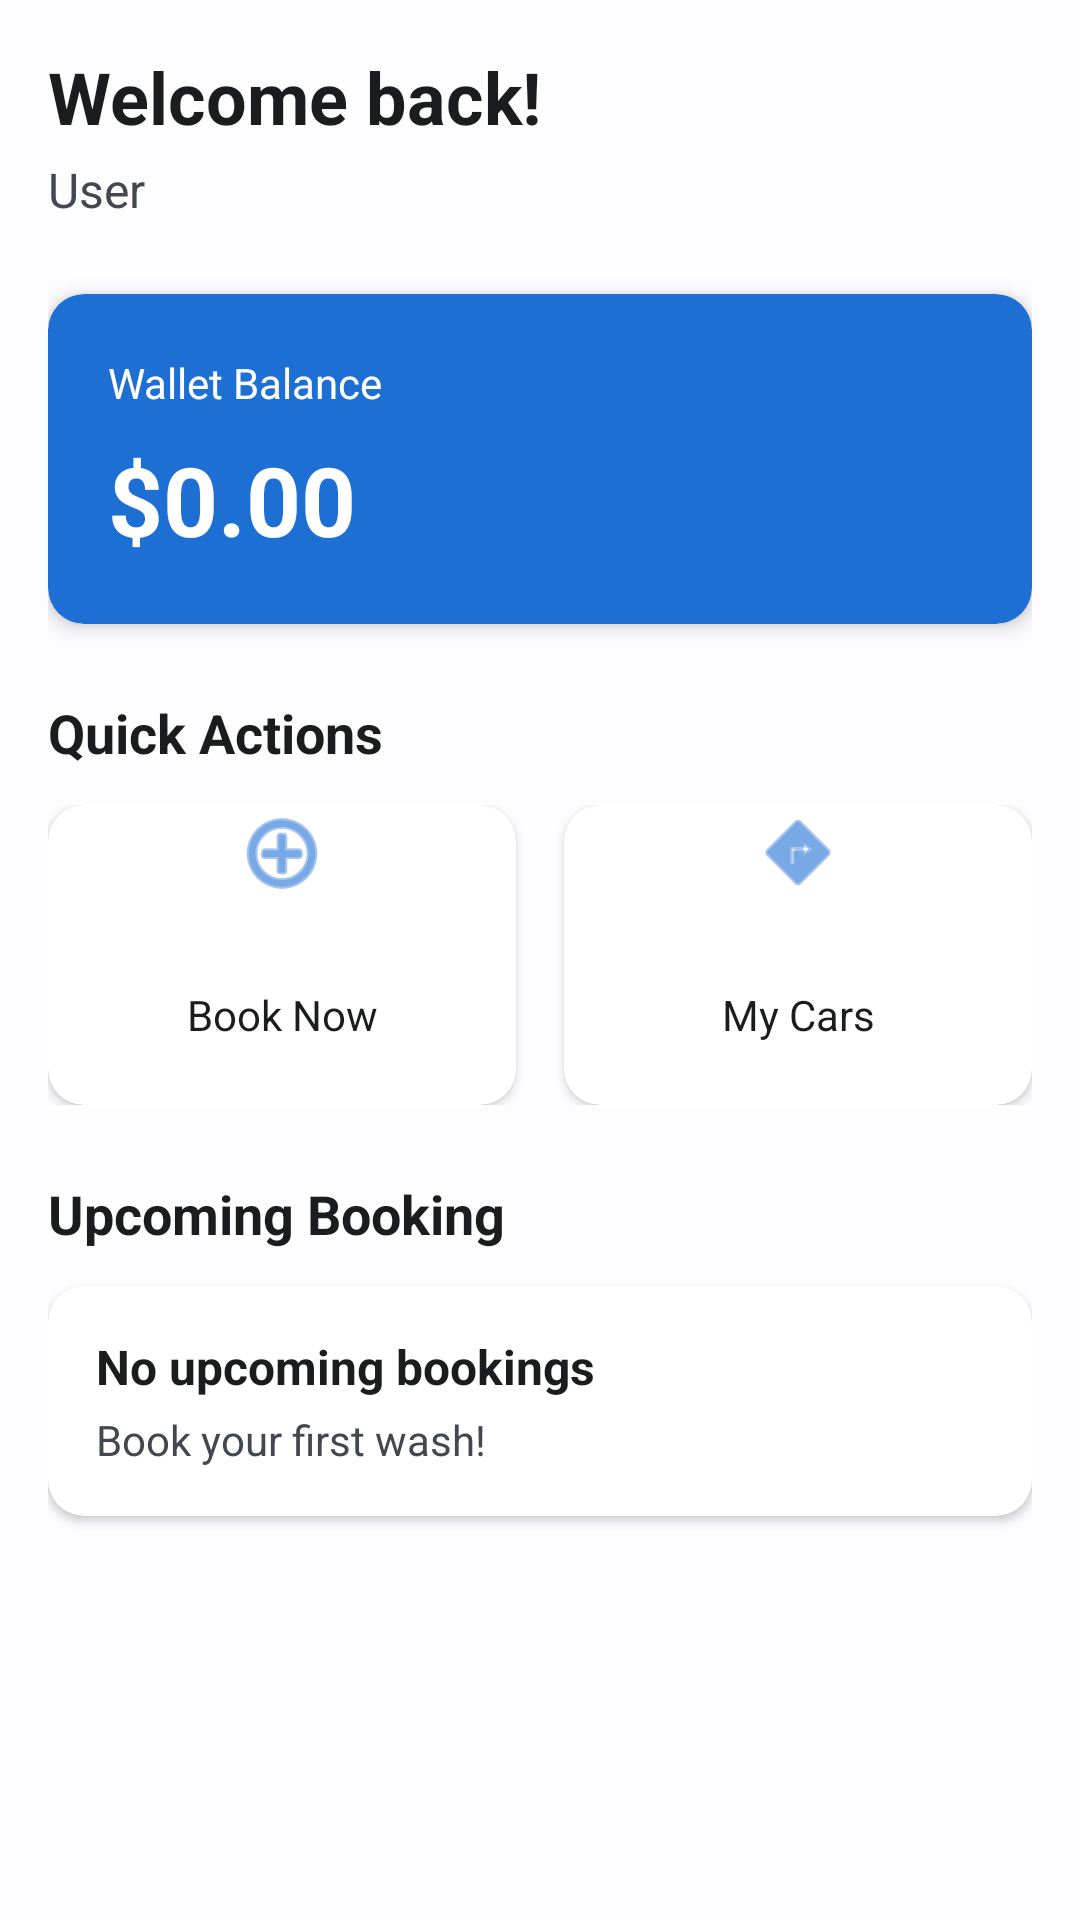

The Android layout XML behind this screen, and the referenced resources:
<!-- AndroidManifest.xml: application theme Theme.MyApplication -->
<!-- res/layout/fragment_customer_home.xml -->
<?xml version="1.0" encoding="utf-8"?>
<ScrollView xmlns:android="http://schemas.android.com/apk/res/android"
    xmlns:app="http://schemas.android.com/apk/res-auto" android:layout_width="match_parent" android:layout_height="match_parent" android:background="@color/background" android:fillViewport="true">

    <LinearLayout android:layout_width="match_parent" android:layout_height="wrap_content" android:orientation="vertical" android:padding="16dp">

        <TextView android:id="@+id/welcomeText" android:layout_width="wrap_content" android:layout_height="wrap_content" android:text="Welcome back!" android:textSize="24sp" android:textStyle="bold" android:textColor="@color/text_primary" />

        <TextView android:id="@+id/userNameText" android:layout_width="wrap_content" android:layout_height="wrap_content" android:text="@string/user" android:textSize="16sp" android:textColor="@color/text_secondary" android:layout_marginTop="4dp" />

        <androidx.cardview.widget.CardView android:id="@+id/walletCard" android:layout_width="match_parent" android:layout_height="wrap_content" android:layout_marginTop="24dp" app:cardCornerRadius="12dp" app:cardElevation="4dp" app:cardBackgroundColor="@color/primary">

            <LinearLayout android:layout_width="match_parent" android:layout_height="wrap_content" android:orientation="vertical" android:padding="20dp">

                <TextView android:layout_width="wrap_content" android:layout_height="wrap_content" android:text="Wallet Balance" android:textColor="@color/white" android:textSize="14sp" />

                <TextView android:id="@+id/walletBalanceText" android:layout_width="wrap_content" android:layout_height="wrap_content" android:text="$0.00" android:textColor="@color/white" android:textSize="32sp" android:textStyle="bold" android:layout_marginTop="8dp" />

            </LinearLayout>
        </androidx.cardview.widget.CardView>

        <TextView android:layout_width="wrap_content" android:layout_height="wrap_content" android:text="Quick Actions" android:textSize="18sp" android:textStyle="bold" android:textColor="@color/text_primary" android:layout_marginTop="24dp" />

        <LinearLayout android:layout_width="match_parent" android:layout_height="wrap_content" android:orientation="horizontal" android:layout_marginTop="12dp">

            <androidx.cardview.widget.CardView android:id="@+id/bookNowCard" android:layout_width="0dp" android:layout_height="100dp" android:layout_weight="1" android:layout_marginEnd="8dp" app:cardCornerRadius="12dp" app:cardElevation="2dp" app:cardBackgroundColor="@color/card_background">

                <TextView
                    android:layout_width="match_parent"
                    android:layout_height="match_parent"
                    android:text="Book Now"
                    android:textColor="@color/text_primary"
                    android:gravity="center"
                    android:drawableTop="@android:drawable/ic_menu_add"
                    android:drawablePadding="8dp"
                    android:drawableTint="@color/primary" />

            </androidx.cardview.widget.CardView>

            <androidx.cardview.widget.CardView android:id="@+id/myCarsCard" android:layout_width="0dp" android:layout_height="100dp" android:layout_weight="1" android:layout_marginStart="8dp" app:cardCornerRadius="12dp" app:cardElevation="2dp" app:cardBackgroundColor="@color/card_background">

                <TextView
                    android:layout_width="match_parent"
                    android:layout_height="match_parent"
                    android:text="My Cars"
                    android:textColor="@color/text_primary"
                    android:gravity="center"
                    android:drawableTop="@android:drawable/ic_menu_directions"
                    android:drawablePadding="8dp"
                    android:drawableTint="@color/primary" />

            </androidx.cardview.widget.CardView>

        </LinearLayout>

        <TextView android:layout_width="wrap_content" android:layout_height="wrap_content" android:text="Upcoming Booking" android:textSize="18sp" android:textStyle="bold" android:textColor="@color/text_primary" android:layout_marginTop="24dp" />

        <androidx.cardview.widget.CardView android:id="@+id/upcomingBookingCard" android:layout_width="match_parent" android:layout_height="wrap_content" android:layout_marginTop="12dp" app:cardCornerRadius="12dp" app:cardElevation="2dp" app:cardBackgroundColor="@color/card_background">

            <LinearLayout android:layout_width="match_parent" android:layout_height="wrap_content" android:orientation="vertical" android:padding="16dp">

                <TextView android:id="@+id/upcomingServiceName" android:layout_width="wrap_content" android:layout_height="wrap_content" android:text="No upcoming bookings" android:textSize="16sp" android:textStyle="bold" android:textColor="@color/text_primary" />

                <TextView android:id="@+id/upcomingBookingDate" android:layout_width="wrap_content" android:layout_height="wrap_content" android:text="Book your first wash!" android:textSize="14sp" android:textColor="@color/text_secondary" android:layout_marginTop="4dp" />

                <TextView android:id="@+id/upcomingBookingStatus" android:layout_width="wrap_content" android:layout_height="wrap_content" android:visibility="gone" android:textSize="12sp" android:textColor="@color/white" android:background="@color/status_pending" android:paddingHorizontal="12dp" android:paddingVertical="4dp" android:layout_marginTop="8dp" />

            </LinearLayout>
        </androidx.cardview.widget.CardView>

    </LinearLayout>
</ScrollView>
<!-- resources referenced by this layout -->
<resources>
  <color name="background">#FDFCFF</color>
  <color name="card_background">#FFFFFF</color>
  <color name="primary">#1E6FD4</color>
  <color name="status_pending">#FF9800</color>
  <color name="text_primary">#1A1C1E</color>
  <color name="text_secondary">#44474F</color>
  <color name="white">#FFFFFFFF</color>
  <string name="user">User</string>
  <style name="Theme.MyApplication" parent="Base.Theme.MyApplication" />
  <color name="md_theme_light_primary">#1E6FD4</color>
  <color name="md_theme_light_onPrimary">#FFFFFF</color>
  <color name="md_theme_light_primaryContainer">#D6E3FF</color>
  <color name="md_theme_light_onPrimaryContainer">#001C38</color>
  <color name="md_theme_light_secondary">#00A876</color>
  <color name="md_theme_light_onSecondary">#FFFFFF</color>
  <color name="md_theme_light_secondaryContainer">#7FFFC8</color>
  <color name="md_theme_light_onSecondaryContainer">#002114</color>
  <color name="md_theme_light_tertiary">#6750A4</color>
  <color name="md_theme_light_onTertiary">#FFFFFF</color>
  <color name="md_theme_light_tertiaryContainer">#EADDFF</color>
  <color name="md_theme_light_onTertiaryContainer">#21005D</color>
  <color name="md_theme_light_error">#BA1A1A</color>
  <color name="md_theme_light_onError">#FFFFFF</color>
  <color name="md_theme_light_errorContainer">#FFDAD6</color>
  <color name="md_theme_light_onErrorContainer">#410002</color>
  <color name="md_theme_light_background">#FDFCFF</color>
  <color name="md_theme_light_onBackground">#1A1C1E</color>
  <color name="md_theme_light_surface">#FDFCFF</color>
  <color name="md_theme_light_onSurface">#1A1C1E</color>
  <color name="md_theme_light_surfaceVariant">#E1E2EC</color>
  <color name="md_theme_light_onSurfaceVariant">#44474F</color>
  <color name="md_theme_light_outline">#74777F</color>
  <color name="md_theme_light_outlineVariant">#C4C6D0</color>
  <style name="ShapeAppearance.MyApp.SmallComponent" parent="ShapeAppearance.Material3.SmallComponent">
          <item name="cornerFamily">rounded</item>
          <item name="cornerSize">8dp</item>
      </style>
  <style name="ShapeAppearance.MyApp.MediumComponent" parent="ShapeAppearance.Material3.MediumComponent">
          <item name="cornerFamily">rounded</item>
          <item name="cornerSize">12dp</item>
      </style>
  <style name="ShapeAppearance.MyApp.LargeComponent" parent="ShapeAppearance.Material3.LargeComponent">
          <item name="cornerFamily">rounded</item>
          <item name="cornerSize">16dp</item>
      </style>
  <style name="TextAppearance.MyApp.DisplayLarge" parent="TextAppearance.Material3.DisplayLarge">
          <item name="android:fontFamily">sans-serif</item>
          <item name="fontFamily">sans-serif</item>
      </style>
  <style name="TextAppearance.MyApp.DisplayMedium" parent="TextAppearance.Material3.DisplayMedium">
          <item name="android:fontFamily">sans-serif</item>
          <item name="fontFamily">sans-serif</item>
      </style>
  <style name="TextAppearance.MyApp.DisplaySmall" parent="TextAppearance.Material3.DisplaySmall">
          <item name="android:fontFamily">sans-serif</item>
          <item name="fontFamily">sans-serif</item>
      </style>
  <style name="TextAppearance.MyApp.BodyLarge" parent="TextAppearance.Material3.BodyLarge">
          <item name="android:fontFamily">sans-serif</item>
          <item name="fontFamily">sans-serif</item>
      </style>
  <style name="TextAppearance.MyApp.BodyMedium" parent="TextAppearance.Material3.BodyMedium">
          <item name="android:fontFamily">sans-serif</item>
          <item name="fontFamily">sans-serif</item>
      </style>
  <style name="TextAppearance.MyApp.BodySmall" parent="TextAppearance.Material3.BodySmall">
          <item name="android:fontFamily">sans-serif</item>
          <item name="fontFamily">sans-serif</item>
      </style>
</resources>
